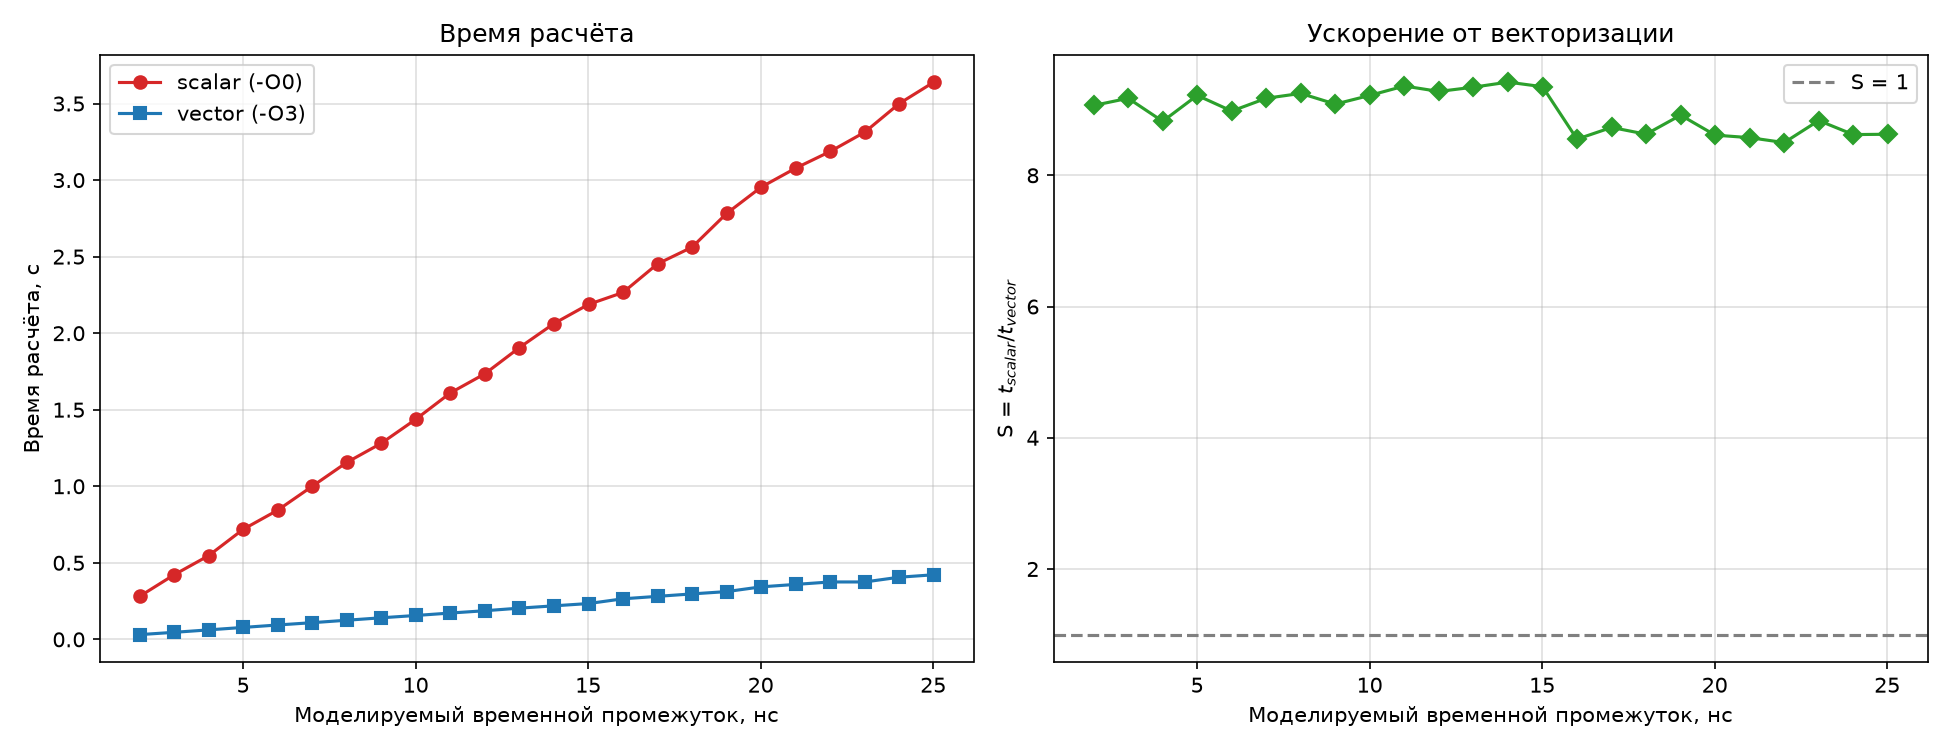

Values plotted in this chart, from the file beside it:
nmax, t_scalar, t_vector, S
400, 0.281, 0.031, 9.065
600, 0.422, 0.046, 9.174
800, 0.547, 0.062, 8.823
1000, 0.719, 0.078, 9.218
1200, 0.844, 0.094, 8.979
1400, 1.0, 0.109, 9.174
1600, 1.156, 0.125, 9.248
1800, 1.281, 0.141, 9.085
2000, 1.438, 0.156, 9.218
2200, 1.61, 0.172, 9.36
2400, 1.735, 0.187, 9.278
2600, 1.906, 0.204, 9.343
2800, 2.063, 0.219, 9.42
3000, 2.188, 0.234, 9.35
3200, 2.266, 0.265, 8.551
3400, 2.453, 0.281, 8.73
3600, 2.562, 0.297, 8.626
3800, 2.782, 0.312, 8.917
4000, 2.954, 0.343, 8.612
4200, 3.078, 0.359, 8.574
4400, 3.187, 0.375, 8.499
4600, 3.313, 0.375, 8.835
4800, 3.5, 0.406, 8.621
5000, 3.64, 0.422, 8.626
